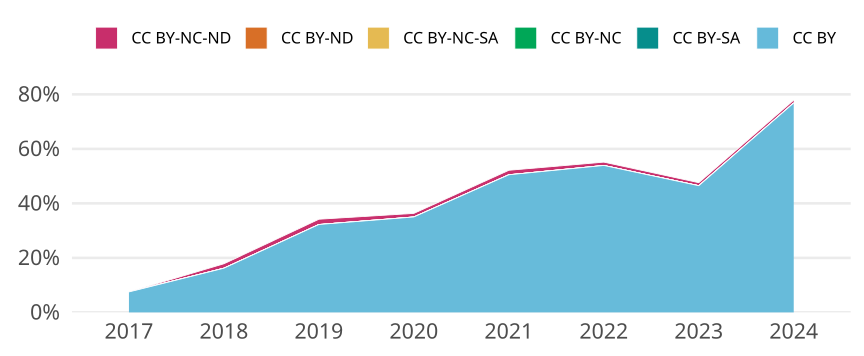

Values plotted in this chart, from the file beside it:
cr_year, jn_all, cc, cc_total, prop
2017, 1546, CC BY, 116, 0.07503
2017, 1546, CC BY-SA, 0, 0
2017, 1546, CC BY-NC, 0, 0
2017, 1546, CC BY-NC-SA, 0, 0
2017, 1546, CC BY-ND, 0, 0
2017, 1546, CC BY-NC-ND, 0, 0
2018, 1406, CC BY, 228, 0.1622
2018, 1406, CC BY-SA, 0, 0
2018, 1406, CC BY-NC, 0, 0
2018, 1406, CC BY-NC-SA, 0, 0
2018, 1406, CC BY-ND, 0, 0
2018, 1406, CC BY-NC-ND, 23, 0.01636
2019, 1138, CC BY, 367, 0.3225
2019, 1138, CC BY-SA, 0, 0
2019, 1138, CC BY-NC, 0, 0
2019, 1138, CC BY-NC-SA, 0, 0
2019, 1138, CC BY-ND, 0, 0
2019, 1138, CC BY-NC-ND, 22, 0.01933
2020, 1365, CC BY, 478, 0.3502
2020, 1365, CC BY-SA, 0, 0
2020, 1365, CC BY-NC, 0, 0
2020, 1365, CC BY-NC-SA, 0, 0
2020, 1365, CC BY-ND, 0, 0
2020, 1365, CC BY-NC-ND, 18, 0.01319
2021, 1093, CC BY, 552, 0.505
2021, 1093, CC BY-SA, 0, 0
2021, 1093, CC BY-NC, 0, 0
2021, 1093, CC BY-NC-SA, 0, 0
2021, 1093, CC BY-ND, 0, 0
2021, 1093, CC BY-NC-ND, 18, 0.01647
2022, 1148, CC BY, 619, 0.5392
2022, 1148, CC BY-SA, 0, 0
2022, 1148, CC BY-NC, 0, 0
2022, 1148, CC BY-NC-SA, 0, 0
2022, 1148, CC BY-ND, 0, 0
2022, 1148, CC BY-NC-ND, 14, 0.0122
2023, 1435, CC BY, 667, 0.4648
2023, 1435, CC BY-SA, 0, 0
2023, 1435, CC BY-NC, 0, 0
2023, 1435, CC BY-NC-SA, 0, 0
2023, 1435, CC BY-ND, 0, 0
2023, 1435, CC BY-NC-ND, 16, 0.01115
2024, 661, CC BY, 508, 0.7685
2024, 661, CC BY-SA, 0, 0
2024, 661, CC BY-NC, 0, 0
2024, 661, CC BY-NC-SA, 0, 0
2024, 661, CC BY-ND, 0, 0
2024, 661, CC BY-NC-ND, 7, 0.01059
